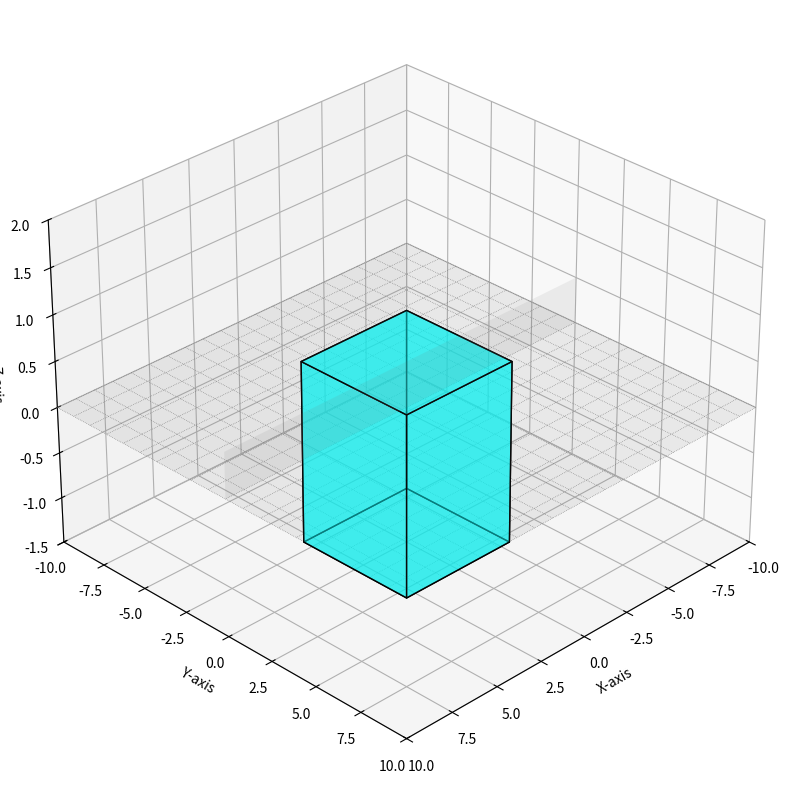

Generate this figure with matplotlib:
import matplotlib.pyplot as plt
from mpl_toolkits.mplot3d.art3d import Poly3DCollection
import numpy as np

# Parameters for the lattice and iceberg
lattice_size = 10
iceberg_base_size = 3
iceberg_top_size = 1.5
iceberg_height = 2
submerged_ratio = 0.75

# Creating the figure and axis
fig = plt.figure(figsize=(10, 10))
ax = fig.add_subplot(111, projection='3d')


# Function to draw the lattice lines
def draw_lattice(ax, size):
  # Lattice lines along X and Y at Z=0
  for i in np.linspace(-size, size, num=int(size * 2 + 1)):
    ax.plot([i, i], [-size, size], [0, 0],
            color='grey',
            linestyle=':',
            linewidth=0.5)
    ax.plot([-size, size], [i, i], [0, 0],
            color='grey',
            linestyle=':',
            linewidth=0.5)


# Function to draw the iceberg, corrected to properly form faces
def draw_iceberg(ax, base_size, height, submerged_ratio):
  tip_height = height * (1 - submerged_ratio)
  base_height = -height * submerged_ratio

  # Top vertices of the iceberg
  top_vertices = np.array([
      [base_size, base_size, tip_height],
      [-base_size, base_size, tip_height],
      [-base_size, -base_size, tip_height],
      [base_size, -base_size, tip_height],
      [base_size, base_size, tip_height]  # Close the loop
  ])

  # Bottom vertices of the iceberg
  bottom_vertices = np.array([
      [base_size, base_size, base_height],
      [-base_size, base_size, base_height],
      [-base_size, -base_size, base_height],
      [base_size, -base_size, base_height],
      [base_size, base_size, base_height]  # Close the loop
  ])

  # Faces of the iceberg
  faces = [[
      top_vertices[i], top_vertices[i + 1], bottom_vertices[i + 1],
      bottom_vertices[i]
  ] for i in range(4)]
  faces.append([top_vertices[i] for i in range(4)])  # Top face
  faces.append([bottom_vertices[i] for i in range(4)])  # Bottom face

  # Create the 3D polygons for the faces and add them to the plot
  poly3d = Poly3DCollection(faces,
                            facecolors='cyan',
                            linewidths=1,
                            edgecolors='black',
                            alpha=0.5)
  ax.add_collection3d(poly3d)


# Function to draw the horizontal plane (Z=0)
def draw_horizontal_plane(ax, size):
  # Points defining the horizontal plane
  x = np.array([-size, size])
  y = np.array([-size, size])
  X, Y = np.meshgrid(x, y)
  Z = np.zeros_like(X)
  ax.plot_surface(X, Y, Z, color='gray', alpha=0.1)


# Function to draw the vertical plane (Y=0) based on the provided endpoints
def draw_vertical_plane(ax, size, height):
  # Points defining the vertical plane
  X, Z = np.meshgrid([size, -size], [0, height])
  Y = np.zeros_like(X)
  ax.plot_surface(X, Y, Z, color='gray', alpha=0.1)


# Draw the lattice, iceberg, and both planes
draw_lattice(ax, lattice_size)
draw_iceberg(ax, iceberg_base_size, iceberg_height, submerged_ratio)
draw_horizontal_plane(ax, lattice_size)
draw_vertical_plane(ax, -lattice_size, iceberg_height * (1 - submerged_ratio))

# Set the axes labels and limits
ax.set_xlabel('X-axis')
ax.set_ylabel('Y-axis')
ax.set_zlabel('Z-axis')

# Set the axes limits
ax.set_xlim([-lattice_size, lattice_size])
ax.set_ylim([-lattice_size, lattice_size])
ax.set_zlim([-iceberg_height * submerged_ratio, iceberg_height])

# Set the viewing angle for better visualization
ax.view_init(30, 45)

# Show the plot
plt.show()
